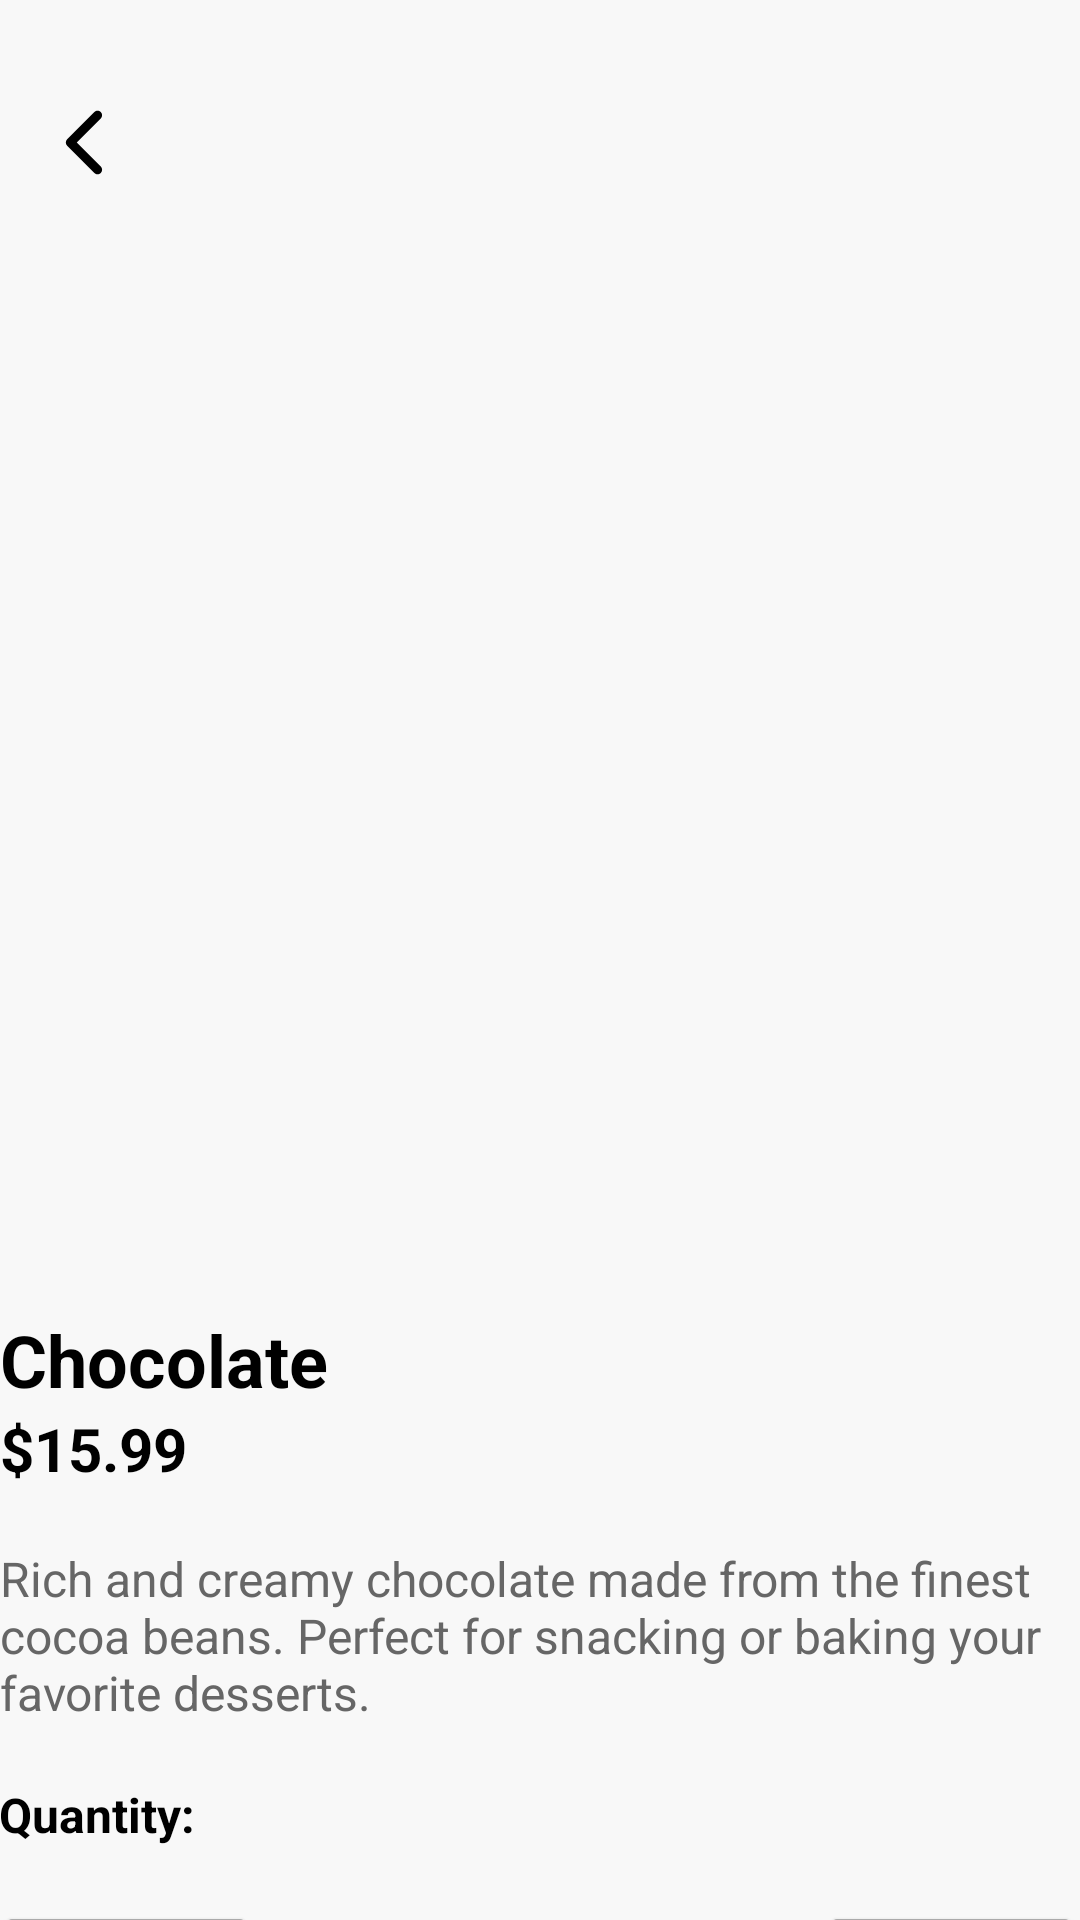

Layout XML and referenced resources for this Android screen:
<!-- AndroidManifest.xml: activity theme Theme.BuddyCart -->
<!-- res/layout/activity_product_detail.xml -->
<?xml version="1.0" encoding="utf-8"?>
<androidx.constraintlayout.widget.ConstraintLayout xmlns:android="http://schemas.android.com/apk/res/android"
    xmlns:app="http://schemas.android.com/apk/res-auto"
    xmlns:tools="http://schemas.android.com/tools"
    android:id="@+id/main"
    android:layout_width="match_parent"
    android:layout_height="match_parent"
    android:background="#F8F8F8"
    tools:context=".ProductDetailActivity">

    

    

    

    

    

    

    

    <ImageView
        android:id="@+id/ivProductImage"
        android:layout_width="353dp"
        android:layout_height="337dp"
        android:layout_marginStart="20dp"
        android:layout_marginEnd="20dp"
        android:scaleType="centerCrop"
        android:src="@mipmap/chocolate"
        app:layout_constraintEnd_toEndOf="parent"
        app:layout_constraintStart_toStartOf="parent"
        app:layout_constraintTop_toBottomOf="@+id/imageView2" />

    <TextView
        android:id="@+id/tvProductName"
        android:layout_width="361dp"
        android:layout_height="wrap_content"
        android:layout_marginStart="16dp"
        android:layout_marginTop="21dp"
        android:layout_marginEnd="16dp"
        android:text="Chocolate"
        android:textAlignment="textStart"
        android:textColor="@color/black"
        android:textSize="24sp"
        android:textStyle="bold"
        app:layout_constraintEnd_toEndOf="parent"
        app:layout_constraintStart_toStartOf="parent"
        app:layout_constraintTop_toBottomOf="@+id/ivProductImage" />

    <TextView
        android:id="@+id/tvProductPrice"
        android:layout_width="361dp"
        android:layout_height="wrap_content"
        android:layout_marginStart="16dp"
        android:layout_marginEnd="16dp"
        android:text="$15.99"
        android:textColor="@color/black"
        android:textSize="20sp"
        android:textStyle="bold"
        app:layout_constraintEnd_toEndOf="parent"
        app:layout_constraintStart_toStartOf="parent"
        app:layout_constraintTop_toBottomOf="@+id/tvProductName" />

    <TextView
        android:id="@+id/tvProductDescription"
        android:layout_width="361dp"
        android:layout_height="wrap_content"
        android:layout_marginStart="16dp"
        android:layout_marginTop="19dp"
        android:layout_marginEnd="16dp"
        android:text="Rich and creamy chocolate made from the finest cocoa beans. Perfect for snacking or baking your favorite desserts."
        android:textColor="#666666"
        android:textSize="16sp"
        app:layout_constraintEnd_toEndOf="parent"
        app:layout_constraintStart_toStartOf="parent"
        app:layout_constraintTop_toBottomOf="@+id/tvProductPrice" />

    <TextView
        android:id="@+id/tvQuantityLabel"
        android:layout_width="wrap_content"
        android:layout_height="wrap_content"
        android:layout_marginStart="16dp"
        android:layout_marginTop="19dp"
        android:layout_marginEnd="312dp"
        android:text="@string/product_quantity"
        android:textColor="#000000"
        android:textSize="16sp"
        android:textStyle="bold"
        app:layout_constraintEnd_toEndOf="parent"
        app:layout_constraintStart_toStartOf="parent"
        app:layout_constraintTop_toBottomOf="@+id/tvProductDescription" />

    <LinearLayout
        android:id="@+id/quantitySelector"
        android:layout_width="365dp"
        android:layout_height="53dp"
        android:layout_marginStart="16dp"
        android:layout_marginTop="18dp"
        android:layout_marginEnd="16dp"
        android:background="@drawable/rounded_white_background"
        android:orientation="horizontal"
        app:layout_constraintEnd_toEndOf="parent"
        app:layout_constraintStart_toStartOf="parent"
        app:layout_constraintTop_toBottomOf="@+id/tvQuantityLabel">

        <Button
            android:id="@+id/btnDecrease"
            android:layout_width="wrap_content"
            android:layout_height="wrap_content"
            android:backgroundTint="@android:color/darker_gray"
            android:text="-"
            android:textColorLink="@color/white"
            android:textSize="18sp" />

        <TextView
            android:id="@+id/tvQuantity"
            android:layout_width="187dp"
            android:layout_height="48dp"
            android:gravity="center"
            android:text="1"
            android:textColor="#000000"
            android:textSize="18sp"
            android:textStyle="bold"
            tools:layout_editor_absoluteX="88dp" />

        <Button
            android:id="@+id/btnIncrease"
            android:layout_width="wrap_content"
            android:layout_height="48dp"
            android:backgroundTint="@android:color/darker_gray"
            android:text="+"
            android:textSize="18sp"
            tools:layout_editor_absoluteX="275dp" />
    </LinearLayout>

    
    <Button
        android:id="@+id/btnAddToCart"
        android:layout_width="361dp"
        android:layout_height="wrap_content"
        android:layout_marginStart="16dp"
        android:layout_marginTop="11dp"
        android:layout_marginEnd="16dp"
        android:backgroundTint="@android:color/holo_green_dark"
        android:padding="16dp"
        android:text="@string/add_to_cart"
        android:textColor="#FFFFFF"
        android:textSize="18sp"
        app:cornerRadius="10dp"
        app:layout_constraintEnd_toEndOf="parent"
        app:layout_constraintStart_toStartOf="parent"
        app:layout_constraintTop_toBottomOf="@+id/quantitySelector" />

    <ImageView
        android:id="@+id/imageView2"
        android:layout_width="59dp"
        android:layout_height="63dp"
        android:layout_marginTop="16dp"
        app:layout_constraintStart_toStartOf="parent"
        app:layout_constraintTop_toTopOf="parent"
        app:srcCompat="@drawable/chevron_left_foreground" />

</androidx.constraintlayout.widget.ConstraintLayout>
<!-- resources referenced by this layout -->
<resources>
  <!-- drawable chevron_left_foreground (drawable) -->
  <vector xmlns:android="http://schemas.android.com/apk/res/android"
      android:width="108dp"
      android:height="108dp"
      android:viewportWidth="320"
      android:viewportHeight="512">
    <group android:scaleX="0.25625"
        android:scaleY="0.41"
        android:translateX="119"
        android:translateY="151.04">
      <path
          android:fillColor="#FF000000"
          android:pathData="M9.4,233.4c-12.5,12.5 -12.5,32.8 0,45.3l192,192c12.5,12.5 32.8,12.5 45.3,0s12.5,-32.8 0,-45.3L77.3,256 246.6,86.6c12.5,-12.5 12.5,-32.8 0,-45.3s-32.8,-12.5 -45.3,0l-192,192z"/>
    </group>
  </vector>
  <!-- mipmap chocolate (mipmap-anydpi-v26) -->
  <?xml version="1.0" encoding="utf-8"?>
  <adaptive-icon xmlns:android="http://schemas.android.com/apk/res/android">
      <background android:drawable="@drawable/chocolate_background"/>
      <foreground android:drawable="@mipmap/chocolate_foreground"/>
  </adaptive-icon>
  <string name="add_to_cart">Add to Cart</string>
  <string name="product_quantity">Quantity:</string>
  <style name="Theme.BuddyCart" parent="Theme.MaterialComponents.Light.NoActionBar">
          
          <item name="colorPrimary">#00B300</item>
          <item name="colorPrimaryVariant">#008000</item>
          <item name="colorOnPrimary">@android:color/white</item>
          
          <item name="colorSecondary">#0071DC</item>
          <item name="colorSecondaryVariant">#005CB2</item>
          <item name="colorOnSecondary">@android:color/white</item>
          
          <item name="android:statusBarColor">?attr/colorPrimaryVariant</item>
      </style>
  <!-- not gathered from this repository: default colours our renderer supplied (Android Studio template values) -->
  <color name="black">#FF000000</color>
  <color name="white">#FFFFFFFF</color>
</resources>
